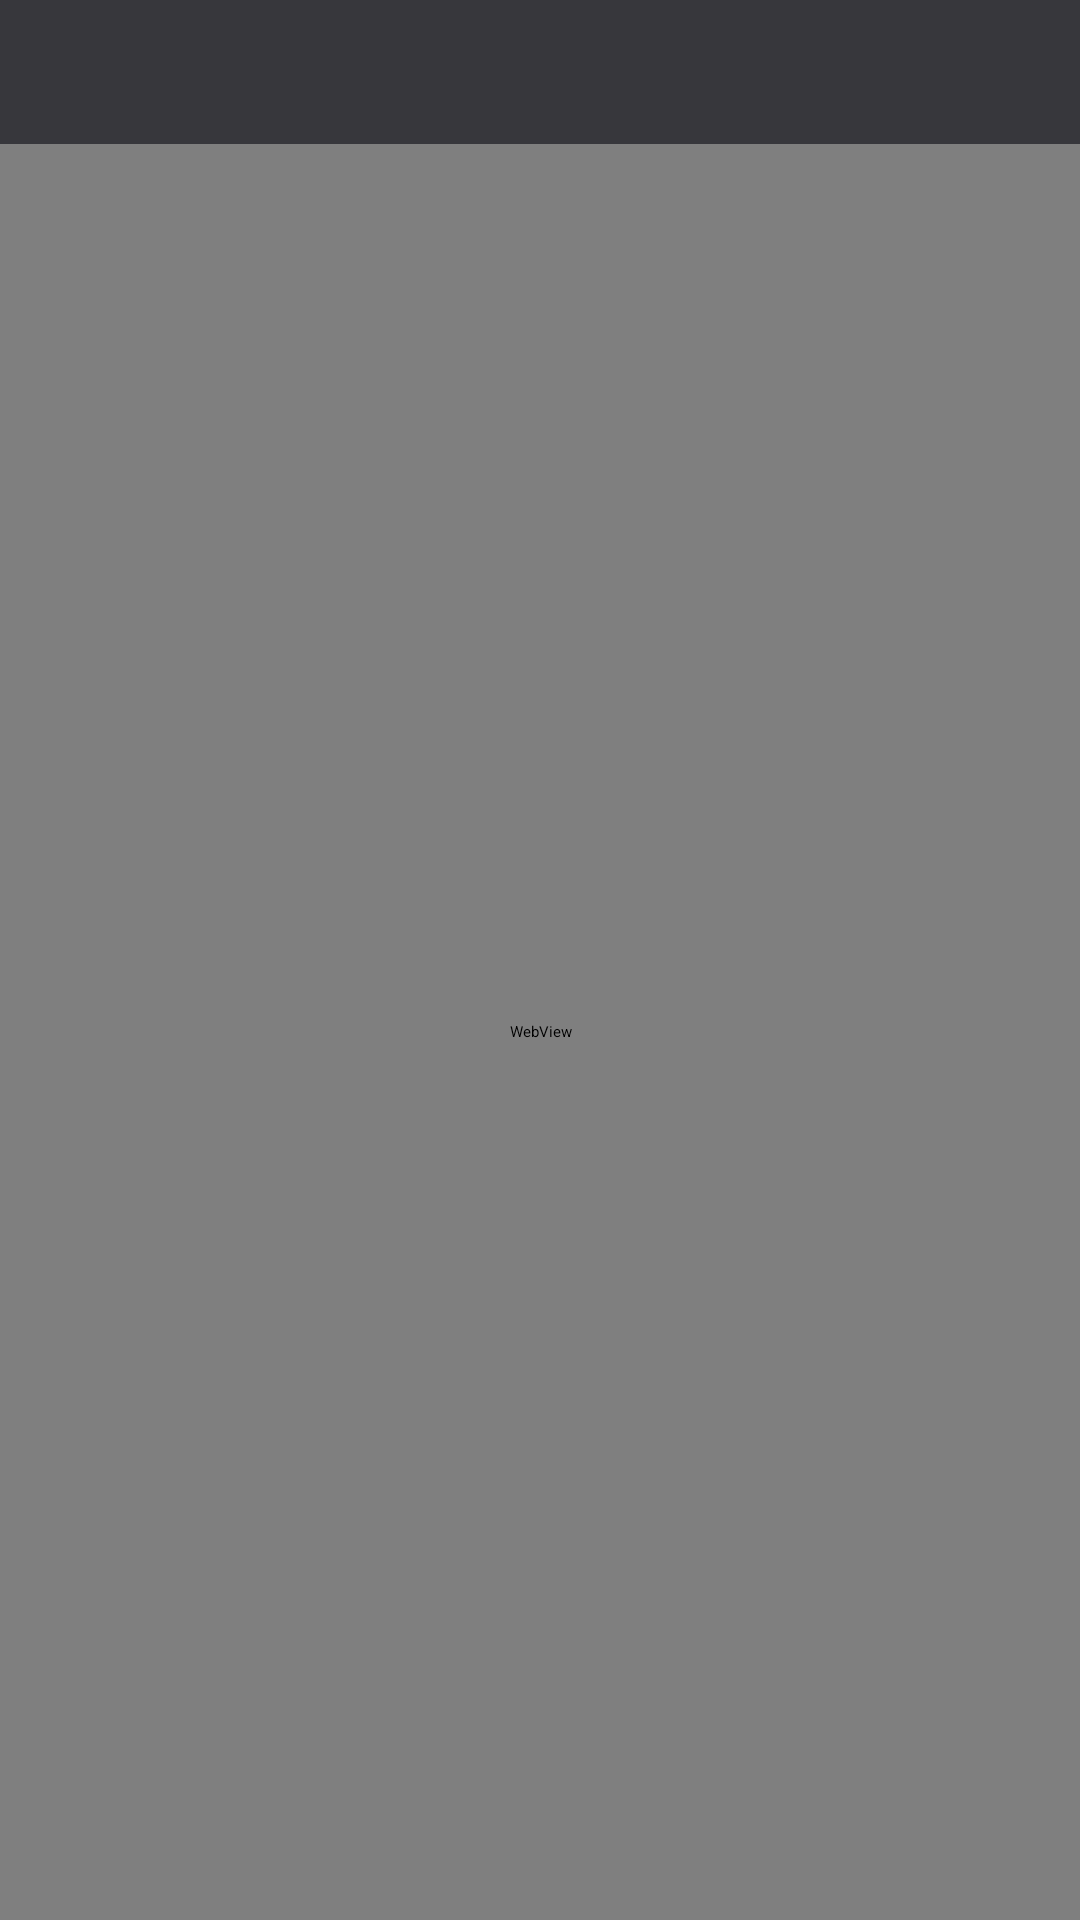

Here is an Android app screen rendered from its layout file. Give the layout XML and the strings, colors and styles it references.
<!-- AndroidManifest.xml: application theme Theme.Lab_4 -->
<!-- res/layout/activity_web.xml -->
<?xml version="1.0" encoding="utf-8"?>
<LinearLayout xmlns:android="http://schemas.android.com/apk/res/android"
    xmlns:app="http://schemas.android.com/apk/res-auto"
    xmlns:tools="http://schemas.android.com/tools"
    android:layout_width="match_parent"
    android:layout_height="match_parent"
    android:background="@color/colorGreyDark"
    android:orientation="vertical"
    tools:context=".WebActivity">

    <LinearLayout
        android:id="@+id/head_web"
        android:layout_width="match_parent"
        android:layout_height="48dp"
        android:background="@color/colorGrey"
        android:orientation="horizontal"
        app:layout_constraintEnd_toEndOf="parent"
        app:layout_constraintStart_toStartOf="parent"
        app:layout_constraintTop_toTopOf="parent">

        <ImageButton
            android:id="@+id/button_close_web"
            android:layout_width="0dp"
            android:layout_height="wrap_content"
            android:layout_weight="1"
            android:backgroundTint="@android:color/transparent"
            android:onClick="onCrossClicked"
            app:srcCompat="@android:drawable/ic_menu_close_clear_cancel" />

        <View
            android:layout_width="0dp"
            android:layout_height="wrap_content"
            android:layout_weight="6" />

        <ImageButton
            android:id="@+id/button_update"
            android:layout_width="0dp"
            android:layout_height="match_parent"
            android:layout_weight="1"
            android:backgroundTint="@android:color/transparent"
            android:clickable="false"
            android:onClick="onUpdateClicked"
            android:scaleType="fitCenter"
            android:visibility="visible"
            app:srcCompat="@android:drawable/stat_notify_sync" />

    </LinearLayout>

    <WebView
        android:id="@+id/view_web"
        android:layout_width="match_parent"
        android:layout_height="match_parent" />
</LinearLayout>
<!-- resources referenced by this layout -->
<resources>
  <color name="colorGrey">#37373C</color>
  <color name="colorGreyDark">#242428</color>
</resources>
